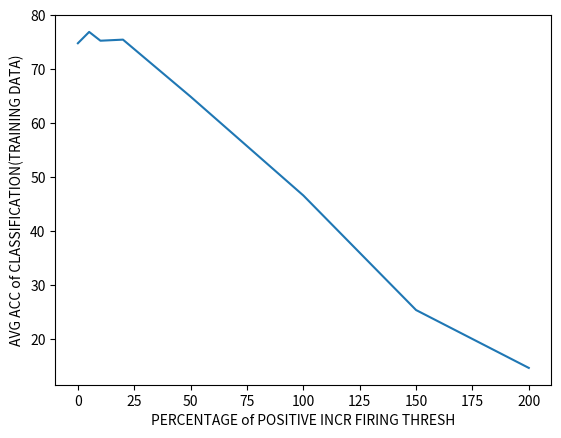
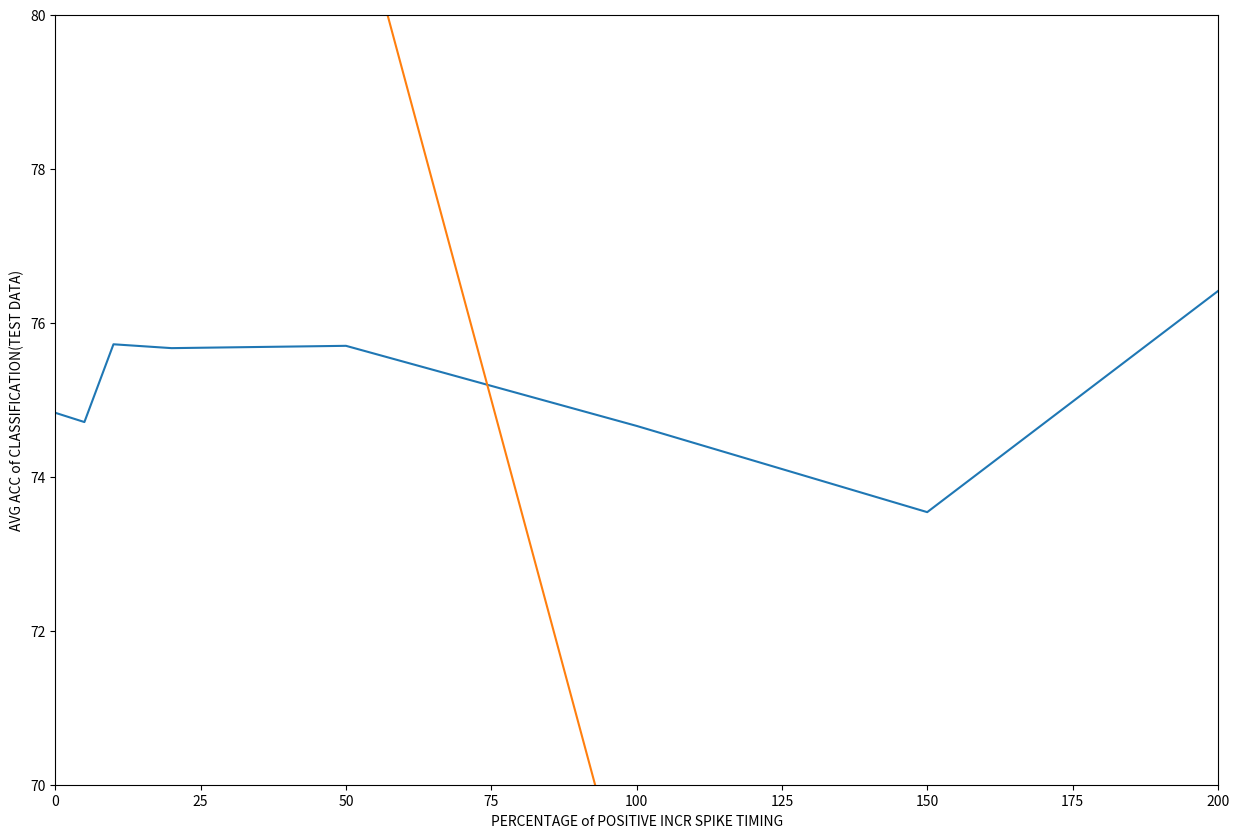

Recreate these plots in Python, in order.
import pandas
from matplotlib import pyplot as plt

plt.plot([0, 5, 10, 20,50,100,150,200],[74.83,76.93,75.30,75.5,64.93,46.61,25.37,14.64], label="first plot")
plt.xlabel("PERCENTAGE of POSITIVE INCR FIRING THRESH")
plt.ylabel("AVG ACC of CLASSIFICATION(TRAINING DATA)")
plt.show()

f = plt.figure(figsize=(15,10))
plt.plot([0, 5, 10, 20,50,100,150,200],[74.83,74.71,75.72,75.67,75.7,74.66,73.54,76.41], label="first plot")
#plt.axis
plt.xlabel("PERCENTAGE of NEGATIVE INCR FIRING THRESH")
plt.ylabel("AVG ACC of CLASSIFICATION(TRAINING DATA)")
plt.xlim(0, 200)
plt.ylim(70,80)

plt.show()
plt.plot([0,5,10,20,50,100,150,200],[88.0,87.0,85.0,88.0,82.0,68.0,49.0,32.0])
plt.xlabel("PERCENTAGE of POSITIVE INCR FIRING THRESH")
plt.ylabel("AVG ACC of CLASSIFICATION(TESTING DATA)")
plt.show()
plt.plot([0,5,10,20,50,100,150,200],[88,85,88,87,88,86,82,85])
plt.xlabel("PERCENTAGE of NEGATIVE INCR FIRING THRESH")
plt.ylabel("AVG ACC of CLASSIFICATION(TESTING DATA)")
plt.show()
plt.plot([1e6,1e5,1e4,1e3,1e2],[73.69,56.33,22.91,14.67,16.88])
plt.xlabel("PERCENTAGE of NEGATIVE DECR SPIKE TIMING")
plt.ylabel("AVG ACC of CLASSIFICATION(TRAINING DATA)")
plt.show()
plt.plot([1e6,1e5,1e4,1e3,1e2],[76,47,13,16,26])
plt.xlabel("PERCENTAGE of NEGATIVE DECR SPIKE TIMING")
plt.ylabel("AVG ACC of CLASSIFICATION(TEST DATA)")
plt.show()
plt.plot([1e8,1e9,1e10,1e11,1e12],[60.37,60.37,60.37,60.37,60.37])
plt.xlabel("PERCENTAGE of POSITIVE INCR SPIKE TIMING")
plt.ylabel("AVG ACC of CLASSIFICATION(TRAINING DATA)")
plt.show()
plt.plot([1e8,1e9,1e10,1e11,1e12],[79,79,79,79,79])
plt.xlabel("PERCENTAGE of POSITIVE INCR SPIKE TIMING")
plt.ylabel("AVG ACC of CLASSIFICATION(TEST DATA)")
plt.show()




